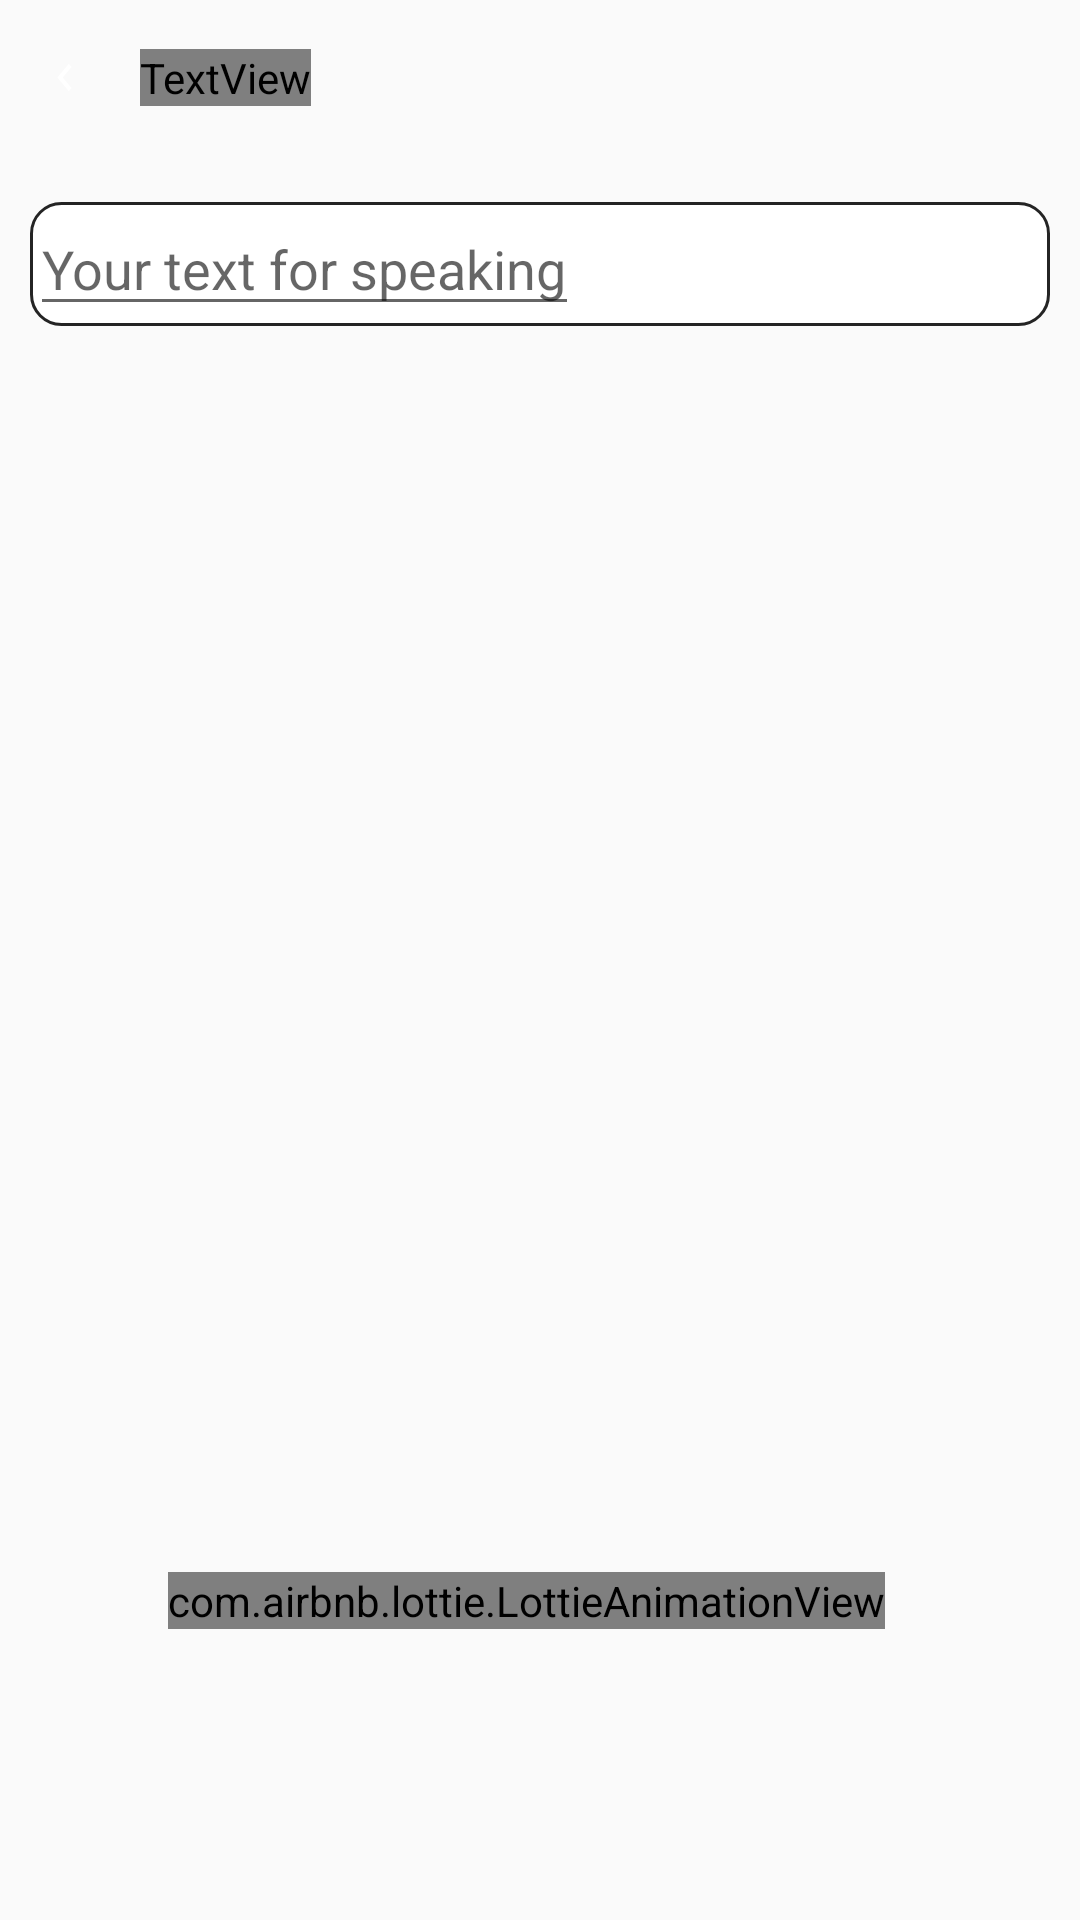

Reconstruct the res/layout file that produces this screen, plus the resources it refers to.
<!-- AndroidManifest.xml: application theme Theme.AppCompat.DayNight.NoActionBar -->
<!-- res/layout/activity_text_to_speech.xml -->
<?xml version="1.0" encoding="utf-8"?>
<androidx.constraintlayout.widget.ConstraintLayout xmlns:android="http://schemas.android.com/apk/res/android"
    xmlns:app="http://schemas.android.com/apk/res-auto"
    xmlns:tools="http://schemas.android.com/tools"
    android:layout_width="match_parent"
    android:layout_height="match_parent"
    android:background="?attr/create_model_main_color">

    <androidx.constraintlayout.widget.Guideline
        android:id="@+id/guideline13"
        android:layout_width="wrap_content"
        android:layout_height="wrap_content"
        android:orientation="horizontal"
        app:layout_constraintGuide_percent="0.35" />

    <androidx.constraintlayout.widget.ConstraintLayout
        android:id="@+id/head_container"
        android:layout_width="0dp"
        android:layout_height="0dp"
        android:background="@drawable/create_model_top_round"
        android:foregroundGravity="left|top"
        app:layout_constraintBottom_toTopOf="@+id/guideline13"
        app:layout_constraintEnd_toEndOf="parent"
        app:layout_constraintStart_toStartOf="parent"
        android:descendantFocusability="beforeDescendants"
        android:focusableInTouchMode="true"
        app:layout_constraintTop_toTopOf="parent">

        <androidx.constraintlayout.widget.ConstraintLayout
            android:id="@+id/button2"
            android:layout_width="0dp"
            android:layout_height="0dp"
            android:background="@drawable/btn_exit"
            android:onClick="back_to_main"
            app:layout_constraintBottom_toTopOf="@+id/guideline17"
            app:layout_constraintEnd_toStartOf="@+id/guideline15"
            app:layout_constraintStart_toStartOf="parent"
            app:layout_constraintTop_toTopOf="parent">

            <ImageView
                android:id="@+id/imageView2"
                android:layout_width="0dp"
                android:layout_height="wrap_content"
                android:adjustViewBounds="true"
                android:background="@drawable/back_foreground"
                android:backgroundTint="?attr/btnBack_color"
                android:scaleType="centerCrop"
                app:layout_constraintBottom_toBottomOf="parent"
                app:layout_constraintEnd_toStartOf="@+id/guideline16"
                app:layout_constraintStart_toStartOf="parent"
                app:layout_constraintTop_toTopOf="parent"
                app:tint="?attr/btnBack_color" />

            <androidx.constraintlayout.widget.Guideline
                android:id="@+id/guideline16"
                android:layout_width="0dp"
                android:layout_height="0dp"
                android:orientation="vertical"
                app:layout_constraintGuide_percent="0.32" />

            <TextView
                android:id="@+id/textView"
                android:layout_width="wrap_content"
                android:layout_height="wrap_content"
                android:text="@string/exit"
                android:textAllCaps="false"
                android:textColor="?attr/btnBack_color"
                android:textSize="18sp"
                android:textStyle="normal"
                android:typeface="sans"
                app:layout_constraintBottom_toBottomOf="parent"
                app:layout_constraintEnd_toEndOf="parent"
                app:layout_constraintHorizontal_bias="0.1"
                app:layout_constraintStart_toEndOf="@+id/imageView2"
                app:layout_constraintTop_toTopOf="parent" />

        </androidx.constraintlayout.widget.ConstraintLayout>

        <androidx.constraintlayout.widget.Guideline
            android:id="@+id/guideline15"
            android:layout_width="wrap_content"
            android:layout_height="wrap_content"
            android:orientation="vertical"
            app:layout_constraintGuide_percent="0.375" />

        <androidx.constraintlayout.widget.Guideline
            android:id="@+id/guideline17"
            android:layout_width="wrap_content"
            android:layout_height="wrap_content"
            android:orientation="horizontal"
            app:layout_constraintGuide_percent="0.23" />

        <androidx.constraintlayout.widget.Guideline
            android:id="@+id/guideline14"
            android:layout_width="wrap_content"
            android:layout_height="wrap_content"
            android:orientation="horizontal"
            app:layout_constraintGuide_percent="0.3" />

        <ScrollView
            android:layout_width="0dp"
            android:layout_height="0dp"
            app:layout_constraintBottom_toBottomOf="@id/guideline18"
            app:layout_constraintEnd_toEndOf="parent"
            app:layout_constraintHorizontal_bias="0.0"
            app:layout_constraintStart_toStartOf="parent"
            app:layout_constraintTop_toBottomOf="@+id/guideline14"
            app:layout_constraintVertical_bias="1.0">

            <LinearLayout
                android:layout_width="match_parent"
                android:layout_marginStart="10dp"
                android:layout_marginEnd="10dp"
                android:layout_height="wrap_content"
                android:background="@drawable/edit_custom"
                android:orientation="vertical">

                <EditText
                    android:id="@+id/text_for_speak"
                    android:layout_width="wrap_content"
                    android:layout_height="match_parent"
                    android:hint="@string/your_text_for_speaking"
                    android:inputType="textMultiLine"
                    android:textColor="#0000FF"
                    android:focusableInTouchMode="true"
                    android:focusedByDefault="false"

                    app:layout_constraintBottom_toBottomOf="parent"
                    app:layout_constraintEnd_toEndOf="parent"
                    app:layout_constraintStart_toStartOf="parent"
                    app:layout_constraintTop_toTopOf="@+id/result_text" />
            </LinearLayout>
        </ScrollView>

        <androidx.constraintlayout.widget.Guideline
            android:id="@+id/guideline18"
            android:layout_width="wrap_content"
            android:layout_height="wrap_content"
            android:orientation="horizontal"
            app:layout_constraintGuide_percent="0.75" />

    </androidx.constraintlayout.widget.ConstraintLayout>

    <androidx.constraintlayout.widget.ConstraintLayout
        android:id="@+id/main_container"
        android:layout_width="0dp"
        android:layout_height="0dp"
        android:background="?attr/create_model_top_color"
        app:layout_constraintBottom_toBottomOf="parent"
        app:layout_constraintEnd_toEndOf="parent"
        app:layout_constraintStart_toStartOf="parent"
        app:layout_constraintTop_toTopOf="@+id/guideline13">

        <androidx.constraintlayout.widget.ConstraintLayout
            android:layout_width="0dp"
            android:layout_height="0dp"
            android:background="@drawable/create_model_main_round"
            app:layout_constraintBottom_toBottomOf="parent"
            app:layout_constraintEnd_toEndOf="parent"
            app:layout_constraintStart_toStartOf="parent"
            app:layout_constraintTop_toTopOf="parent">

            <com.airbnb.lottie.LottieAnimationView
                android:id="@+id/lottie"
                android:layout_width="match_parent"
                android:layout_height="0dp"
                android:visibility="invisible"
                app:layout_constraintBottom_toBottomOf="parent"
                app:layout_constraintEnd_toEndOf="parent"
                app:layout_constraintStart_toStartOf="parent"
                app:layout_constraintTop_toTopOf="parent"
                app:layout_constraintVertical_bias="0.95"
                app:lottie_colorFilter="?attr/lottie_color"
                app:lottie_loop="true"
                app:lottie_rawRes="@raw/layer" />

            <com.airbnb.lottie.LottieAnimationView
                android:id="@+id/delete_text"
                android:layout_width="wrap_content"
                android:layout_height="wrap_content"
                android:layout_marginStart="56dp"
                android:layout_marginTop="300dp"
                app:layout_constraintStart_toStartOf="parent"
                app:layout_constraintTop_toTopOf="parent"
                app:lottie_progress="0.0"
                app:lottie_rawRes="@raw/deleted" />

            <Button
                android:id="@+id/toSpeech"
                android:layout_width="wrap_content"
                android:layout_height="wrap_content"
                android:layout_marginStart="132dp"
                android:layout_marginBottom="156dp"
                android:text="Speak"
                app:layout_constraintBottom_toBottomOf="parent"
                app:layout_constraintEnd_toEndOf="parent"
                app:layout_constraintHorizontal_bias="0.528"
                app:layout_constraintStart_toEndOf="@+id/delete_text" />

        </androidx.constraintlayout.widget.ConstraintLayout>
    </androidx.constraintlayout.widget.ConstraintLayout>
    <androidx.constraintlayout.widget.Guideline
        android:id="@+id/guideline20"
        android:layout_width="wrap_content"
        android:layout_height="wrap_content"
        android:orientation="vertical"
        app:layout_constraintGuide_percent="0.3" />

    <androidx.constraintlayout.widget.Guideline
        android:id="@+id/guideline21"
        android:layout_width="wrap_content"
        android:layout_height="wrap_content"
        android:orientation="vertical"
        app:layout_constraintGuide_percent="0.7" />
    <androidx.constraintlayout.widget.Guideline
        android:id="@+id/guideline22"
        android:layout_width="wrap_content"
        android:layout_height="wrap_content"
        android:orientation="horizontal"
        app:layout_constraintGuide_percent="0.6" />

    <com.airbnb.lottie.LottieAnimationView
        android:layout_width="0dp"
        android:layout_height="0dp"
        app:layout_constraintTop_toBottomOf="@id/guideline13"
        app:layout_constraintStart_toEndOf="@id/guideline20"
        app:layout_constraintEnd_toStartOf="@id/guideline21"
        app:layout_constraintBottom_toTopOf="@id/guideline22"
        app:lottie_loop="false"
        app:lottie_rawRes="@raw/error"
        android:visibility="invisible" />


</androidx.constraintlayout.widget.ConstraintLayout>
<!-- resources referenced by this layout -->
<resources>
  <!-- drawable back_foreground (drawable) -->
  <vector xmlns:android="http://schemas.android.com/apk/res/android"
      android:width="108dp"
      android:height="108dp"
      android:viewportWidth="108"
      android:viewportHeight="108"
      android:tint="#000000">
    <group android:scaleX="1.5921"
        android:scaleY="1.5921"
        android:translateX="34.8948"
        android:translateY="34.8948">
      <path
          android:fillColor="@android:color/white"
          android:pathData="M15.41,16.59L10.83,12l4.58,-4.59L14,6l-6,6 6,6 1.41,-1.41z"/>
    </group>
  </vector>
  <!-- drawable btn_exit (drawable) -->
  <?xml version="1.0" encoding="utf-8"?>
  <shape xmlns:android="http://schemas.android.com/apk/res/android">
      <solid android:color="?attr/create_model_main_color"/>
      <corners android:bottomRightRadius="16dp"/>
  </shape>
  <!-- drawable create_model_main_round (drawable) -->
  <?xml version="1.0" encoding="utf-8"?>
  <shape xmlns:android="http://schemas.android.com/apk/res/android">
      <solid android:color="@color/createModel_main_color"/>
      <corners android:topLeftRadius="75dp" />
  </shape>
  <!-- drawable create_model_top_round (drawable) -->
  <?xml version="1.0" encoding="utf-8"?>
  <shape xmlns:android="http://schemas.android.com/apk/res/android"
      android:shape="rectangle">
      <solid android:color="@color/createModel_top_color"/>
      <corners android:bottomRightRadius="75dp" />
  </shape>
  <!-- drawable edit_custom (drawable) -->
  <?xml version="1.0" encoding="utf-8"?>
  <selector xmlns:android="http://schemas.android.com/apk/res/android">
      <item android:state_enabled="true" android:state_focused="true">
          <shape android:shape="rectangle">
              <solid android:color="@color/white" />
              <corners android:radius="10dp" />
              <stroke android:width="1dp" android:color="#120051" />
          </shape>
      </item>
  
      <item android:state_enabled="true">
          <shape android:shape="rectangle">
              <solid android:color="@color/white" />
              <corners android:radius="10dp" />
              <stroke android:width="1dp" android:color="#242424" />
          </shape>
      </item>
  </selector>
  <string name="exit">Back</string>
  <string name="your_text_for_speaking">Your text for speaking</string>
  <color name="createModel_main_color">?attr/create_model_main_color</color>
  <color name="createModel_top_color">?attr/create_model_top_color</color>
  <color name="white">#FFFFFFFF</color>
</resources>
